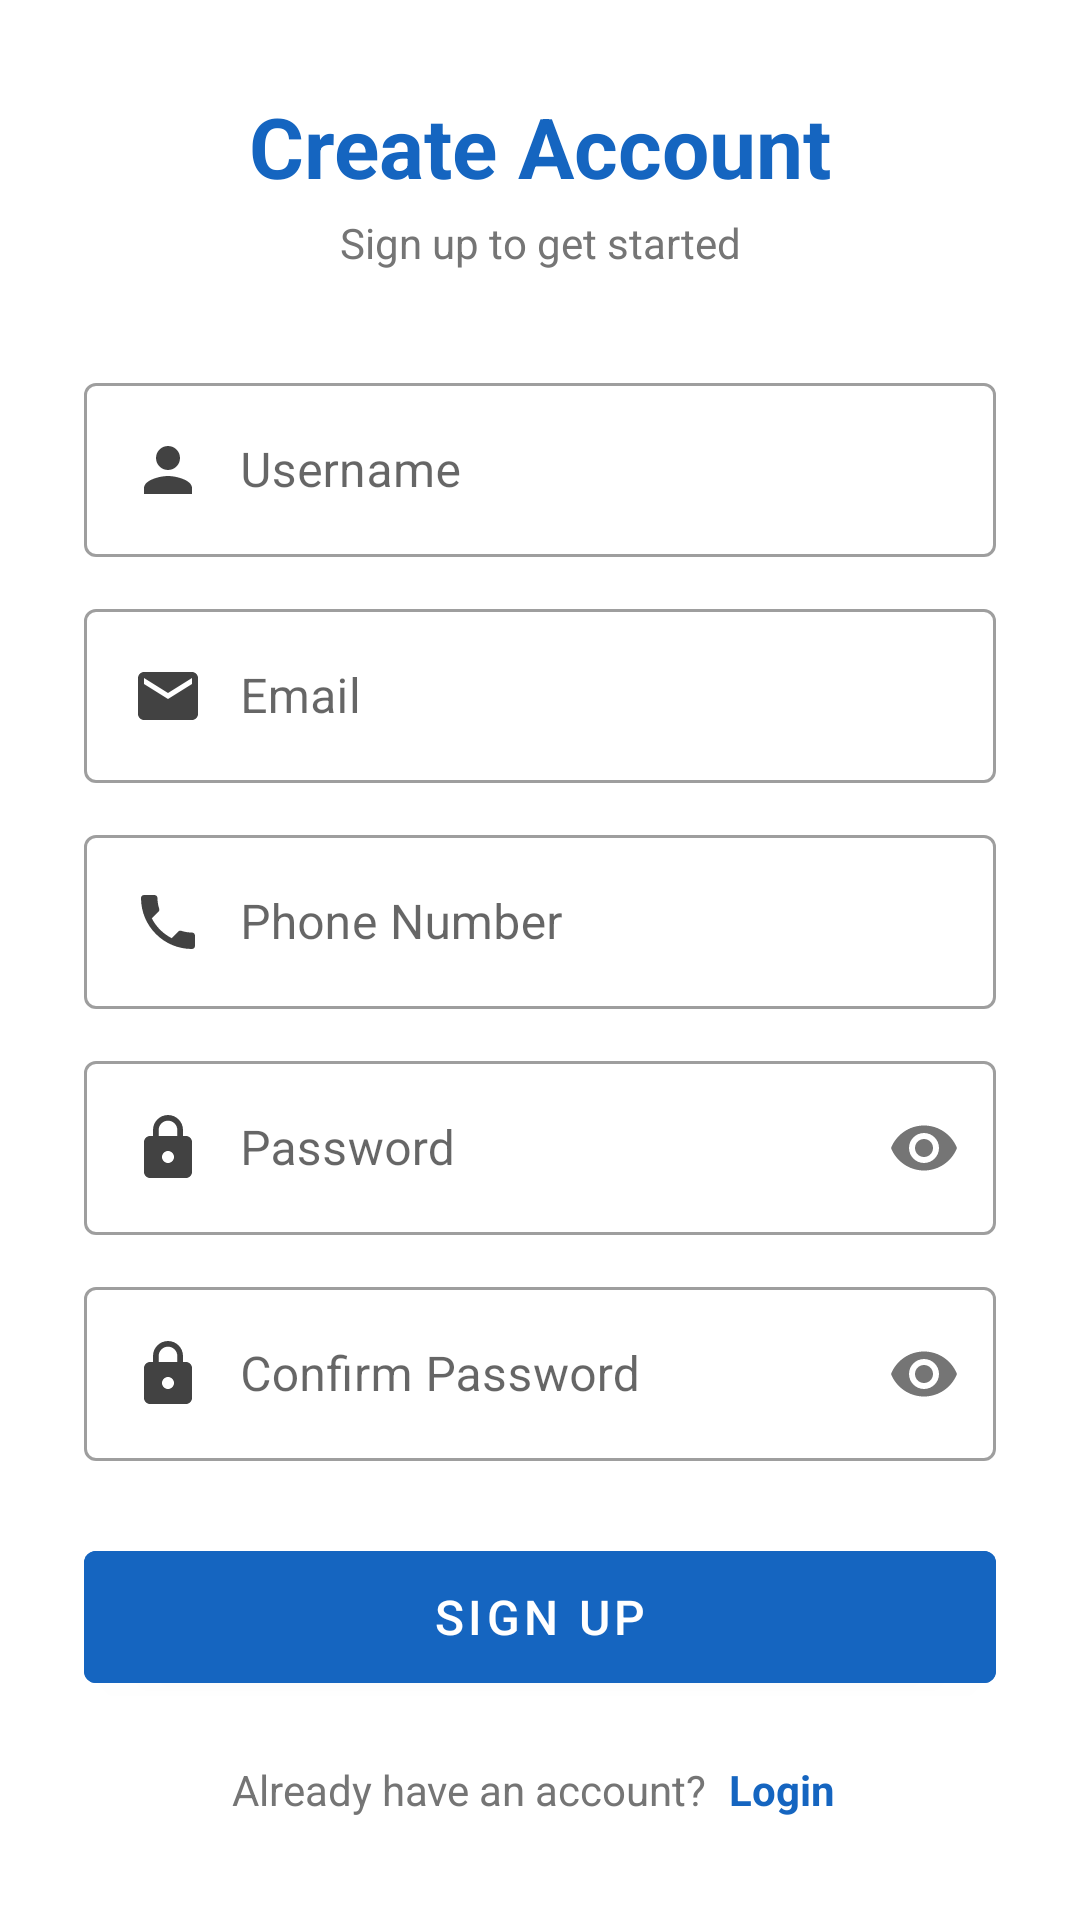

Layout XML and referenced resources for this Android screen:
<!-- AndroidManifest.xml: application theme Theme.VesCanteen -->
<!-- res/layout/activity_signup.xml -->
<?xml version="1.0" encoding="utf-8"?>
<ScrollView xmlns:android="http://schemas.android.com/apk/res/android"
    android:layout_width="match_parent"
    android:layout_height="match_parent"
    android:background="@color/white"
    android:fillViewport="true">

    <LinearLayout
        android:layout_width="match_parent"
        android:layout_height="wrap_content"
        android:orientation="vertical"
        android:padding="28dp"
        android:gravity="center_horizontal">

        
        <View
            android:layout_width="1dp"
            android:layout_height="0dp"
            android:layout_weight="1" />

        
        <TextView
            android:layout_width="match_parent"
            android:layout_height="wrap_content"
            android:text="Create Account"
            android:textSize="28sp"
            android:textStyle="bold"
            android:textColor="@color/primary"
            android:gravity="center"
            android:layout_marginBottom="4dp" />

        <TextView
            android:layout_width="match_parent"
            android:layout_height="wrap_content"
            android:text="Sign up to get started"
            android:textSize="14sp"
            android:textColor="@color/text_secondary"
            android:gravity="center"
            android:layout_marginBottom="32dp" />

        
        <com.google.android.material.textfield.TextInputLayout
            android:layout_width="match_parent"
            android:layout_height="wrap_content"
            android:layout_marginBottom="12dp"
            style="@style/Widget.MaterialComponents.TextInputLayout.OutlinedBox">

            <com.google.android.material.textfield.TextInputEditText
                android:id="@+id/etUsername"
                android:layout_width="match_parent"
                android:layout_height="wrap_content"
                android:hint="Username"
                android:inputType="textPersonName"
                android:drawableStart="@drawable/ic_person"
                android:drawablePadding="12dp" />
        </com.google.android.material.textfield.TextInputLayout>

        
        <com.google.android.material.textfield.TextInputLayout
            android:layout_width="match_parent"
            android:layout_height="wrap_content"
            android:layout_marginBottom="12dp"
            style="@style/Widget.MaterialComponents.TextInputLayout.OutlinedBox">

            <com.google.android.material.textfield.TextInputEditText
                android:id="@+id/etEmail"
                android:layout_width="match_parent"
                android:layout_height="wrap_content"
                android:hint="Email"
                android:inputType="textEmailAddress"
                android:drawableStart="@drawable/ic_email"
                android:drawablePadding="12dp" />
        </com.google.android.material.textfield.TextInputLayout>

        
        <com.google.android.material.textfield.TextInputLayout
            android:layout_width="match_parent"
            android:layout_height="wrap_content"
            android:layout_marginBottom="12dp"
            style="@style/Widget.MaterialComponents.TextInputLayout.OutlinedBox">

            <com.google.android.material.textfield.TextInputEditText
                android:id="@+id/etPhone"
                android:layout_width="match_parent"
                android:layout_height="wrap_content"
                android:hint="Phone Number"
                android:inputType="phone"
                android:drawableStart="@drawable/ic_phone"
                android:drawablePadding="12dp" />
        </com.google.android.material.textfield.TextInputLayout>

        
        <com.google.android.material.textfield.TextInputLayout
            android:layout_width="match_parent"
            android:layout_height="wrap_content"
            android:layout_marginBottom="12dp"
            app:passwordToggleEnabled="true"
            xmlns:app="http://schemas.android.com/apk/res-auto"
            style="@style/Widget.MaterialComponents.TextInputLayout.OutlinedBox">

            <com.google.android.material.textfield.TextInputEditText
                android:id="@+id/etPassword"
                android:layout_width="match_parent"
                android:layout_height="wrap_content"
                android:hint="Password"
                android:inputType="textPassword"
                android:drawableStart="@drawable/ic_lock"
                android:drawablePadding="12dp" />
        </com.google.android.material.textfield.TextInputLayout>

        
        <com.google.android.material.textfield.TextInputLayout
            android:layout_width="match_parent"
            android:layout_height="wrap_content"
            android:layout_marginBottom="24dp"
            app:passwordToggleEnabled="true"
            xmlns:app="http://schemas.android.com/apk/res-auto"
            style="@style/Widget.MaterialComponents.TextInputLayout.OutlinedBox">

            <com.google.android.material.textfield.TextInputEditText
                android:id="@+id/etConfirmPassword"
                android:layout_width="match_parent"
                android:layout_height="wrap_content"
                android:hint="Confirm Password"
                android:inputType="textPassword"
                android:drawableStart="@drawable/ic_lock"
                android:drawablePadding="12dp" />
        </com.google.android.material.textfield.TextInputLayout>

        
        <com.google.android.material.button.MaterialButton
            android:id="@+id/btnSignup"
            android:layout_width="match_parent"
            android:layout_height="56dp"
            android:text="Sign Up"
            android:textSize="16sp"
            android:backgroundTint="@color/primary"
            android:layout_marginBottom="16dp" />

        
        <ProgressBar
            android:id="@+id/progressBar"
            android:layout_width="wrap_content"
            android:layout_height="wrap_content"
            android:visibility="gone"
            android:layout_marginBottom="12dp" />

        
        <LinearLayout
            android:layout_width="wrap_content"
            android:layout_height="wrap_content"
            android:orientation="horizontal"
            android:gravity="center">

            <TextView
                android:layout_width="wrap_content"
                android:layout_height="wrap_content"
                android:text="Already have an account? "
                android:textSize="14sp"
                android:textColor="@color/text_secondary" />

            <TextView
                android:id="@+id/tvLogin"
                android:layout_width="wrap_content"
                android:layout_height="wrap_content"
                android:text="Login"
                android:textSize="14sp"
                android:textColor="@color/primary"
                android:textStyle="bold"
                android:padding="4dp" />
        </LinearLayout>

        
        <View
            android:layout_width="1dp"
            android:layout_height="0dp"
            android:layout_weight="1" />

    </LinearLayout>
</ScrollView>
<!-- resources referenced by this layout -->
<resources>
  <color name="primary">#1565C0</color>
  <color name="text_secondary">#757575</color>
  <color name="white">#FFFFFF</color>
  <!-- drawable ic_email (drawable) -->
  <vector xmlns:android="http://schemas.android.com/apk/res/android"
      android:width="24dp"
      android:height="24dp"
      android:viewportWidth="24"
      android:viewportHeight="24"
      android:tint="@color/gray_dark">
      <path
          android:fillColor="#000000"
          android:pathData="M20,4H4c-1.1,0 -1.99,0.9 -1.99,2L2,18c0,1.1 0.9,2 2,2h16c1.1,0 2,-0.9 2,-2V6c0,-1.1 -0.9,-2 -2,-2zM20,8l-8,5 -8,-5V6l8,5 8,-5v2z" />
  </vector>
  <!-- drawable ic_lock (drawable) -->
  <vector xmlns:android="http://schemas.android.com/apk/res/android"
      android:width="24dp"
      android:height="24dp"
      android:viewportWidth="24"
      android:viewportHeight="24"
      android:tint="@color/gray_dark">
      <path
          android:fillColor="#000000"
          android:pathData="M18,8h-1V6c0,-2.76 -2.24,-5 -5,-5S7,3.24 7,6v2H6c-1.1,0 -2,0.9 -2,2v10c0,1.1 0.9,2 2,2h12c1.1,0 2,-0.9 2,-2V10c0,-1.1 -0.9,-2 -2,-2zM12,17c-1.1,0 -2,-0.9 -2,-2s0.9,-2 2,-2 2,0.9 2,2 -0.9,2 -2,2zM15.1,8H8.9V6c0,-1.71 1.39,-3.1 3.1,-3.1 1.71,0 3.1,1.39 3.1,3.1v2z" />
  </vector>
  <!-- drawable ic_person (drawable) -->
  <vector xmlns:android="http://schemas.android.com/apk/res/android"
      android:width="24dp"
      android:height="24dp"
      android:viewportWidth="24"
      android:viewportHeight="24"
      android:tint="@color/gray_dark">
      <path
          android:fillColor="#000000"
          android:pathData="M12,12c2.21,0 4,-1.79 4,-4s-1.79,-4 -4,-4 -4,1.79 -4,4 1.79,4 4,4zM12,14c-2.67,0 -8,1.34 -8,4v2h16v-2c0,-2.66 -5.33,-4 -8,-4z" />
  </vector>
  <!-- drawable ic_phone (drawable) -->
  <vector xmlns:android="http://schemas.android.com/apk/res/android"
      android:width="24dp"
      android:height="24dp"
      android:viewportWidth="24"
      android:viewportHeight="24"
      android:tint="@color/gray_dark">
      <path
          android:fillColor="#000000"
          android:pathData="M6.62,10.79c1.44,2.83 3.76,5.14 6.59,6.59l2.2,-2.2c0.27,-0.27 0.67,-0.36 1.02,-0.24 1.12,0.37 2.33,0.57 3.57,0.57 0.55,0 1,0.45 1,1V20c0,0.55 -0.45,1 -1,1 -9.39,0 -17,-7.61 -17,-17 0,-0.55 0.45,-1 1,-1h3.5c0.55,0 1,0.45 1,1 0,1.25 0.2,2.45 0.57,3.57 0.11,0.35 0.03,0.74 -0.25,1.02l-2.2,2.2z" />
  </vector>
  <style name="Theme.VesCanteen" parent="Theme.MaterialComponents.Light.NoActionBar">
          <item name="colorPrimary">@color/primary</item>
          <item name="colorPrimaryDark">@color/primary_dark</item>
          <item name="colorAccent">@color/accent</item>
          <item name="android:windowBackground">@color/bg_light</item>
          <item name="android:statusBarColor">@color/primary_dark</item>
      </style>
  <color name="gray_dark">#424242</color>
  <color name="primary_dark">#0D47A1</color>
  <color name="accent">#FF6F00</color>
  <color name="bg_light">#FAFAFA</color>
</resources>
